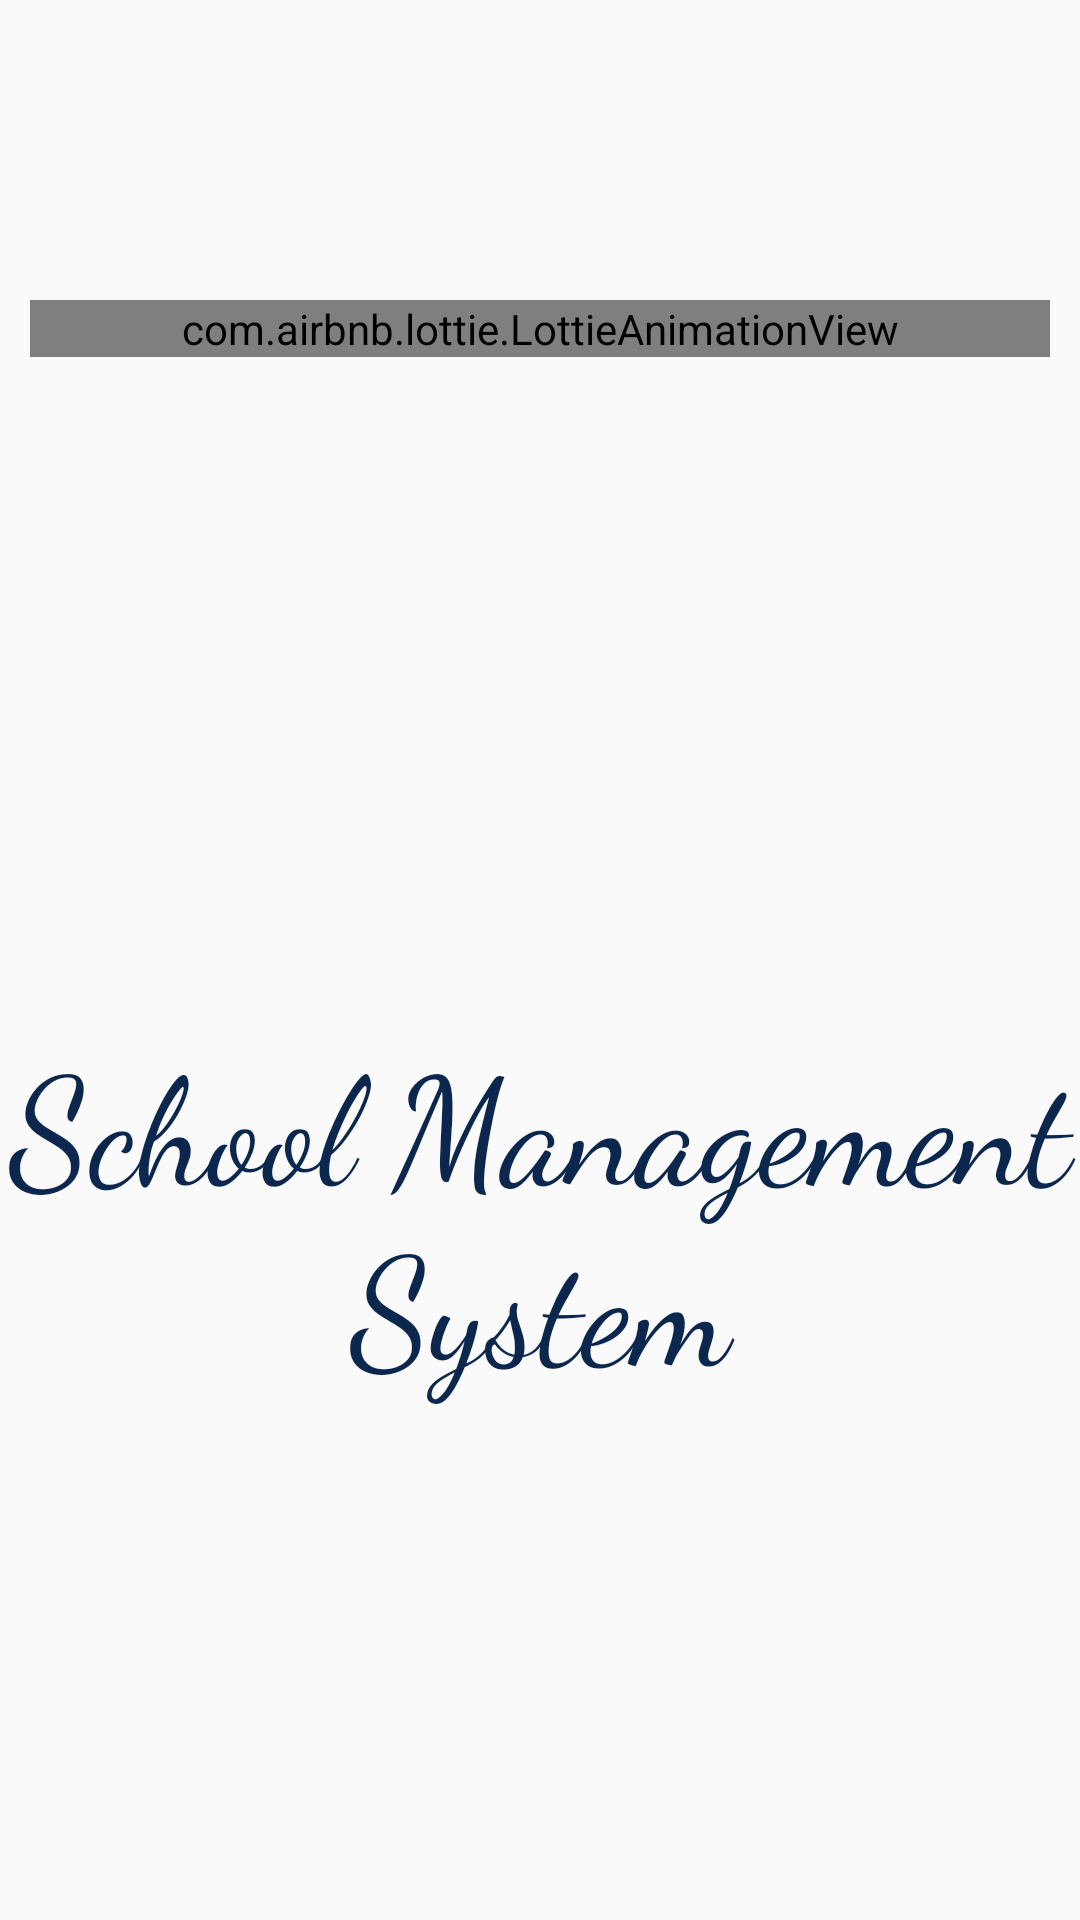

Reconstruct the res/layout file that produces this screen, plus the resources it refers to.
<!-- AndroidManifest.xml: application theme Theme.AppCompat.Light.NoActionBar -->
<!-- res/layout/activity_main.xml -->
<?xml version="1.0" encoding="utf-8"?>
<androidx.constraintlayout.widget.ConstraintLayout xmlns:android="http://schemas.android.com/apk/res/android"
    xmlns:app="http://schemas.android.com/apk/res-auto"
    xmlns:tools="http://schemas.android.com/tools"
    android:layout_width="match_parent"
    android:layout_height="match_parent"
    android:orientation="vertical"
    tools:context=".SplashActivity">


    <com.airbnb.lottie.LottieAnimationView
        android:id="@+id/education"
        android:layout_width="0dp"
        android:layout_height="wrap_content"
        android:layout_marginStart="10dp"
        android:layout_marginLeft="10dp"
        android:layout_marginTop="100dp"
        android:layout_marginEnd="10dp"
        android:layout_marginRight="10dp"
        app:layout_constraintEnd_toEndOf="parent"
        app:layout_constraintStart_toStartOf="parent"
        app:layout_constraintTop_toTopOf="parent"
        app:lottie_autoPlay="true"
        app:lottie_rawRes="@raw/education" />



    <TextView
        android:id="@+id/textView3"
        android:layout_width="0dp"
        android:layout_height="wrap_content"
        android:layout_marginTop="22dp"
        android:layout_marginBottom="87dp"
        android:fontFamily="cursive"
        android:text="School Management System"
        android:textAlignment="center"
        android:textColor="#0C274E"
        android:textSize="50sp"
        app:layout_constraintBottom_toBottomOf="parent"
        app:layout_constraintEnd_toEndOf="parent"
        app:layout_constraintHorizontal_bias="0.0"
        app:layout_constraintStart_toStartOf="parent"
        app:layout_constraintTop_toBottomOf="@+id/education"
        app:layout_constraintVertical_bias="0.701" />


</androidx.constraintlayout.widget.ConstraintLayout>
<!-- resources referenced by this layout -->
<resources>

</resources>
